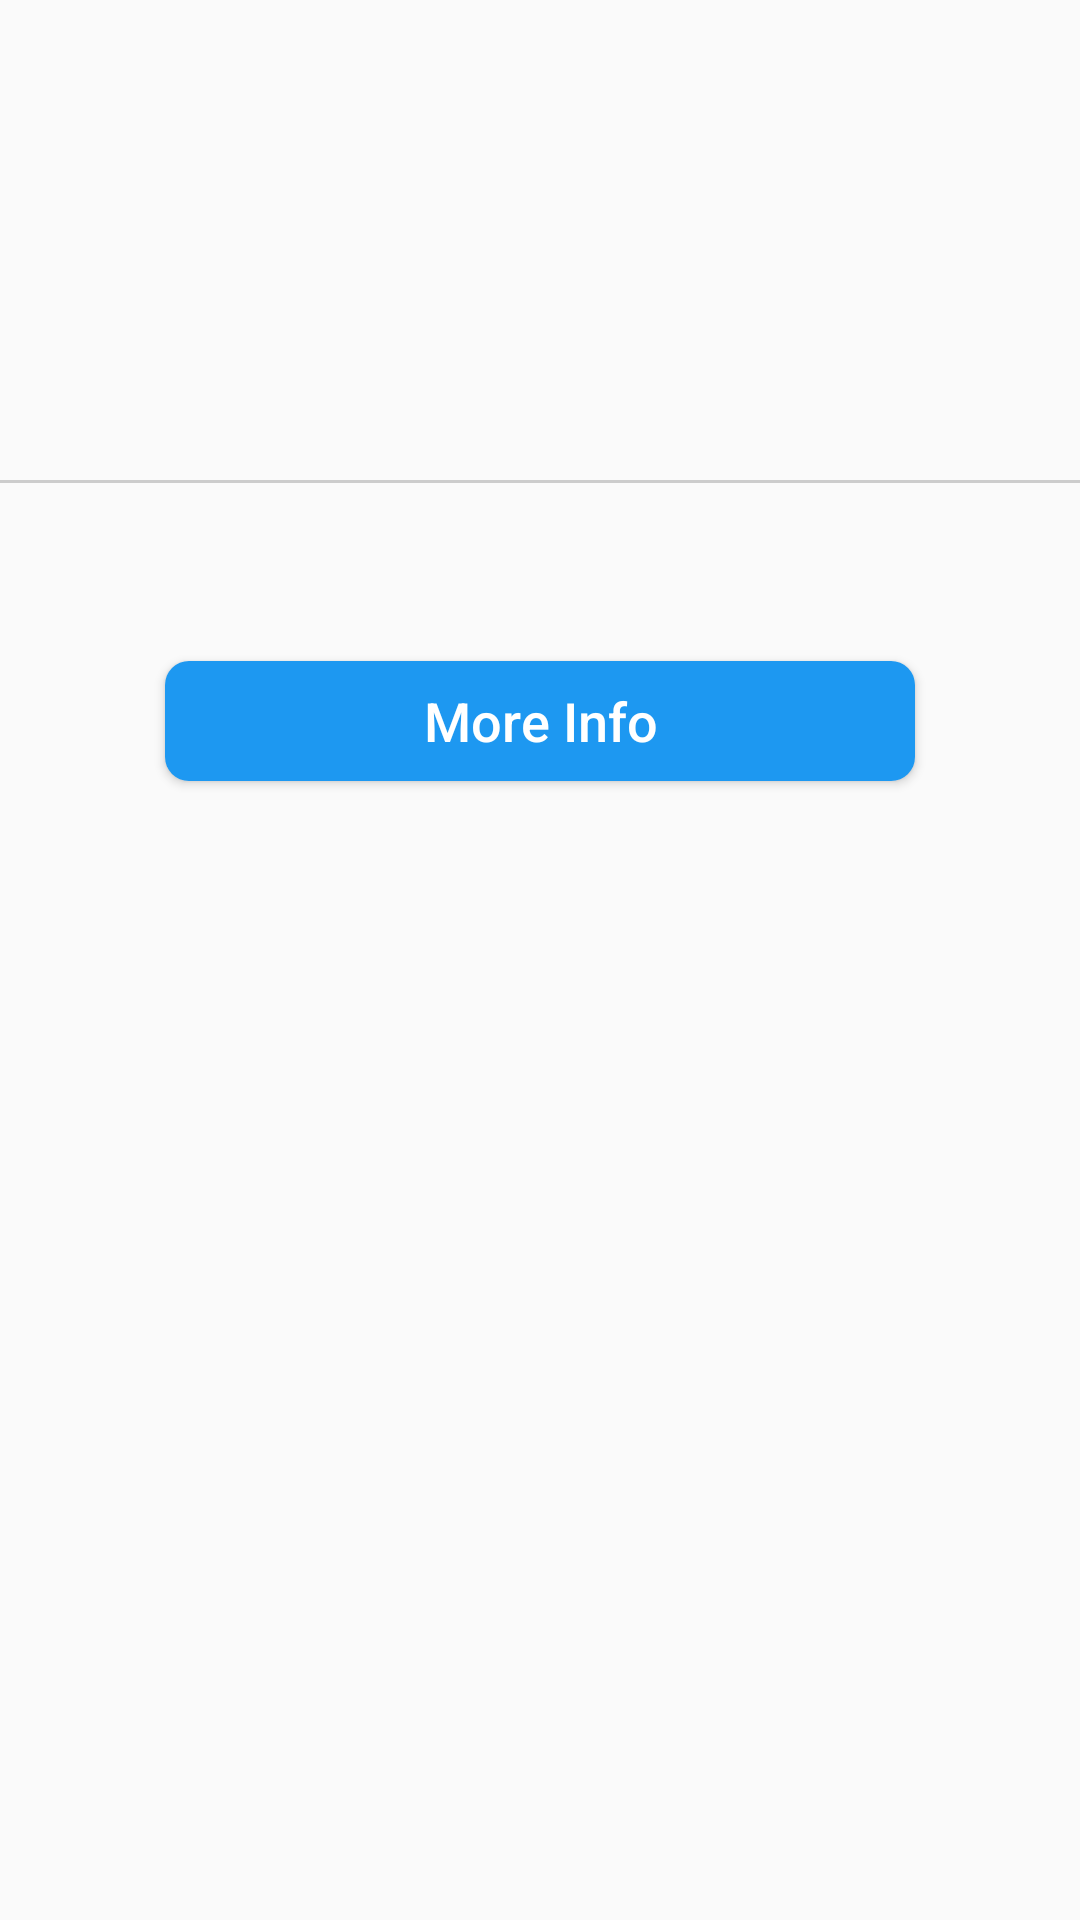

Here is an Android app screen rendered from its layout file. Give the layout XML and the strings, colors and styles it references.
<!-- AndroidManifest.xml: application theme AppTheme -->
<!-- res/layout/fragment_profile_basic.xml -->
<?xml version="1.0" encoding="utf-8"?>
<RelativeLayout xmlns:android="http://schemas.android.com/apk/res/android"
    xmlns:app="http://schemas.android.com/apk/res-auto"
    android:layout_width="match_parent"
    android:layout_height="fill_parent"
    android:layout_centerHorizontal="true">

    <android.support.v4.widget.NestedScrollView xmlns:android="http://schemas.android.com/apk/res/android"
        xmlns:tools="http://schemas.android.com/tools"
        xmlns:app="http://schemas.android.com/apk/res-auto"
        android:layout_width="match_parent"
        android:layout_height="match_parent"
        android:scrollbars="vertical">

        <LinearLayout
            android:layout_width="match_parent"
            android:layout_height="match_parent"
            android:id="@+id/profileLayout"
            android:orientation="vertical">

            <LinearLayout
                android:layout_width="match_parent"
                android:layout_height="wrap_content"
                android:gravity="center|center_horizontal|center_vertical">

                <ImageView
                    android:id="@+id/careGiverImage"
                    android:layout_margin="5dp"
                    android:layout_width="150dp"
                    android:layout_height="150dp"
                    app:srcCompat="@drawable/ic_profile"
                    android:layout_gravity="center|center_vertical|center_horizontal"/>

            </LinearLayout>

            <View
                android:layout_width="match_parent"
                android:layout_height="1dp"
                android:background="#ccc" />







            <LinearLayout
                android:layout_width="match_parent"
                android:layout_height="wrap_content"
                android:layout_margin="5dp"
                android:padding="2dp"
                android:orientation="vertical">

                <TextView android:layout_width="wrap_content"
                    android:layout_height="wrap_content"
                    android:padding="5dp"
                    android:id="@+id/txtCareGiver"
                    android:textAlignment="inherit"
                    android:textSize="15sp"
                    android:text=""/>

            </LinearLayout>

            <ToggleButton
                android:id="@+id/btnCaregiverInfo"
                android:layout_width="250dp"
                android:layout_height="40dp"
                android:layout_margin="15dp"
                android:layout_gravity="center|center_vertical|center_horizontal"
                android:background="@drawable/layoutbutton"
                android:textColor="#FFF"
                android:textSize="18sp"
                android:textAllCaps="false"
                android:textOff="More Info"
                android:textOn="Less Info"/>
            <ScrollView
                android:layout_width="match_parent"
                android:layout_height="match_parent"
                android:fillViewport="true"
                android:isScrollContainer="false">

                
                
                
                
                
                

                <android.support.v7.widget.RecyclerView
                    android:id="@+id/documentList"
                    android:layout_width="match_parent"
                    android:layout_height="match_parent"
                    android:layout_marginTop="5dp"
                    android:layout_marginBottom="5dp"
                    android:layout_marginLeft="5dp"
                    android:layout_marginRight="5dp"/>

            </ScrollView>
            

        </LinearLayout>




    </android.support.v4.widget.NestedScrollView>




    <LinearLayout
        android:layout_width="match_parent"
        android:layout_height="match_parent"
        android:id="@+id/imageLayout"
        android:visibility="gone"
        android:orientation="vertical">


        <Button
            android:id="@+id/btnClose"
            android:layout_width="match_parent"
            android:layout_height="wrap_content"
            android:layout_margin="5dp"
            android:background="@drawable/layoutbutton"
            android:text="Close"/>

        <ImageView
            android:layout_width="wrap_content"
            android:layout_height="wrap_content"
            android:id="@+id/documentImage" />


    </LinearLayout>
    
    


</RelativeLayout>
<!-- resources referenced by this layout -->
<resources>
  <!-- drawable layoutbutton (drawable) -->
  <?xml version="1.0" encoding="utf-8"?>
  <shape xmlns:android="http://schemas.android.com/apk/res/android"
      android:shape="rectangle">
      <solid android:color="#1d98f1" />
      <corners android:bottomRightRadius="8dp"
          android:bottomLeftRadius="8dp"
          android:topRightRadius="8dp"
          android:topLeftRadius="8dp"/>
  </shape>
  
  
  
  
  
      
          
              
              
              
          
      
      
          
              
              
              
          
      
      
          
              
              
              
          
      
  
  <style name="AppTheme" parent="Theme.AppCompat.Light.DarkActionBar">
          
          <item name="colorPrimary">@color/colorPrimary</item>
          <item name="colorPrimaryDark">@color/colorPrimaryDark</item>
          <item name="colorAccent">@color/colorAccent</item>
          <item name="windowActionBar">false</item>
          <item name="windowNoTitle">true</item>
  
          <item name="android:textViewStyle">@style/RobotoTextViewStyle</item>
          <item name="buttonStyle">@style/RobotoButtonStyle</item>
      </style>
  <color name="colorPrimary">#1d98f1</color>
  <color name="colorPrimaryDark">#303f9f</color>
  <color name="colorAccent">#20d4f4</color>
  <style name="RobotoTextViewStyle" parent="android:Widget.TextView">
          <item name="android:fontFamily">sans-serif-light</item>
      </style>
  <style name="RobotoButtonStyle" parent="android:Widget.Holo.Button">
          <item name="android:fontFamily">sans-serif-light</item>
      </style>
</resources>
